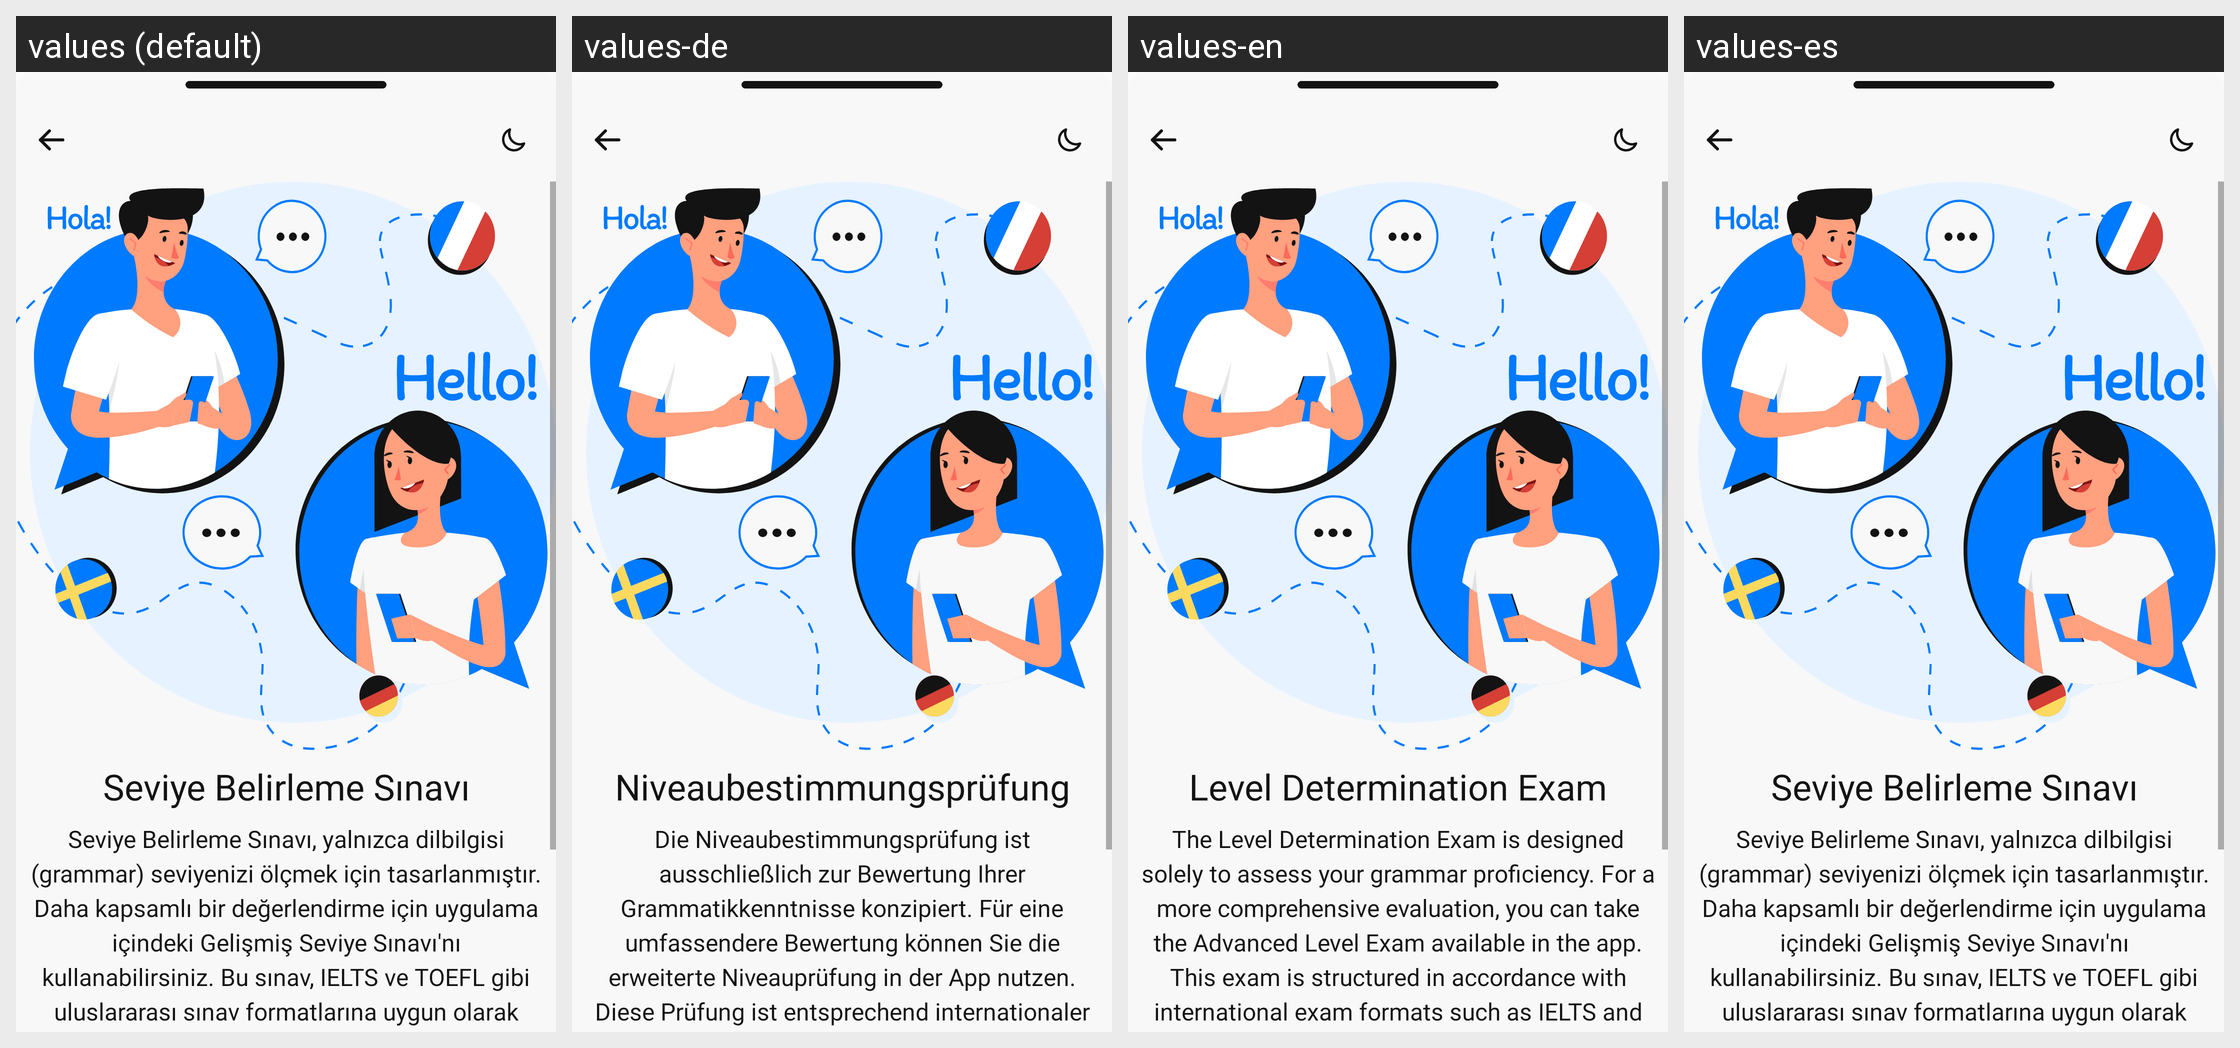

The Android screen above is rendered under several locales of the same app. Produce the string resources it draws, with the default and per-locale values.
Android screen res/layout/popup_level_detect_exam_warning.xml rendered under 4 locales, left to right: values (default), values-de, values-en, values-es. Device: Nexus 5 (rendered at 1080×1920; each locale shown at half size, 540×960, under a caption strip naming it); theme Theme.Lingify.
Other locales in the repository, not shown: values-fr.
Strings drawn on this screen, with the default value and each locale's value (text and hints the layout hard-codes, and strings that could not be matched under every locale, appear in the picture but are not listed):

detect_level_exam_title
  values: Seviye Belirleme Sınavı
  values-de: Niveaubestimmungsprüfung
  values-en: Level Determination Exam
  values-es: Seviye Belirleme Sınavı  [not translated; the default value is used]

detect_level_exam_description
  values: Seviye Belirleme Sınavı, yalnızca dilbilgisi (grammar) seviyenizi ölçmek için tasarlanmıştır. Daha kapsamlı bir değerlendirme için uygulama içindeki Gelişmiş Seviye Sınavı'nı kullanabilirsiniz. Bu sınav, IELTS ve TOEFL gibi uluslararası sınav formatlarına uygun olarak hazırlanmıştır.
  values-de: Die Niveaubestimmungsprüfung ist ausschließlich zur Bewertung Ihrer Grammatikkenntnisse konzipiert. Für eine umfassendere Bewertung können Sie die erweiterte Niveauprüfung in der App nutzen. Diese Prüfung ist entsprechend internationaler Prüfungsformate wie IELTS und TOEFL strukturiert.
  values-en: The Level Determination Exam is designed solely to assess your grammar proficiency. For a more comprehensive evaluation, you can take the Advanced Level Exam available in the app. This exam is structured in accordance with international exam formats such as IELTS and TOEFL.
  values-es: Seviye Belirleme Sınavı, yalnızca dilbilgisi (grammar) seviyenizi ölçmek için tasarlanmıştır. Daha kapsamlı bir değerlendirme için uygulama içindeki Gelişmiş Seviye Sınavı'nı kullanabilirsiniz. Bu sınav, IELTS ve TOEFL gibi uluslararası sınav formatlarına uygun olarak hazırlanmıştır.  [not translated; the default value is used]
